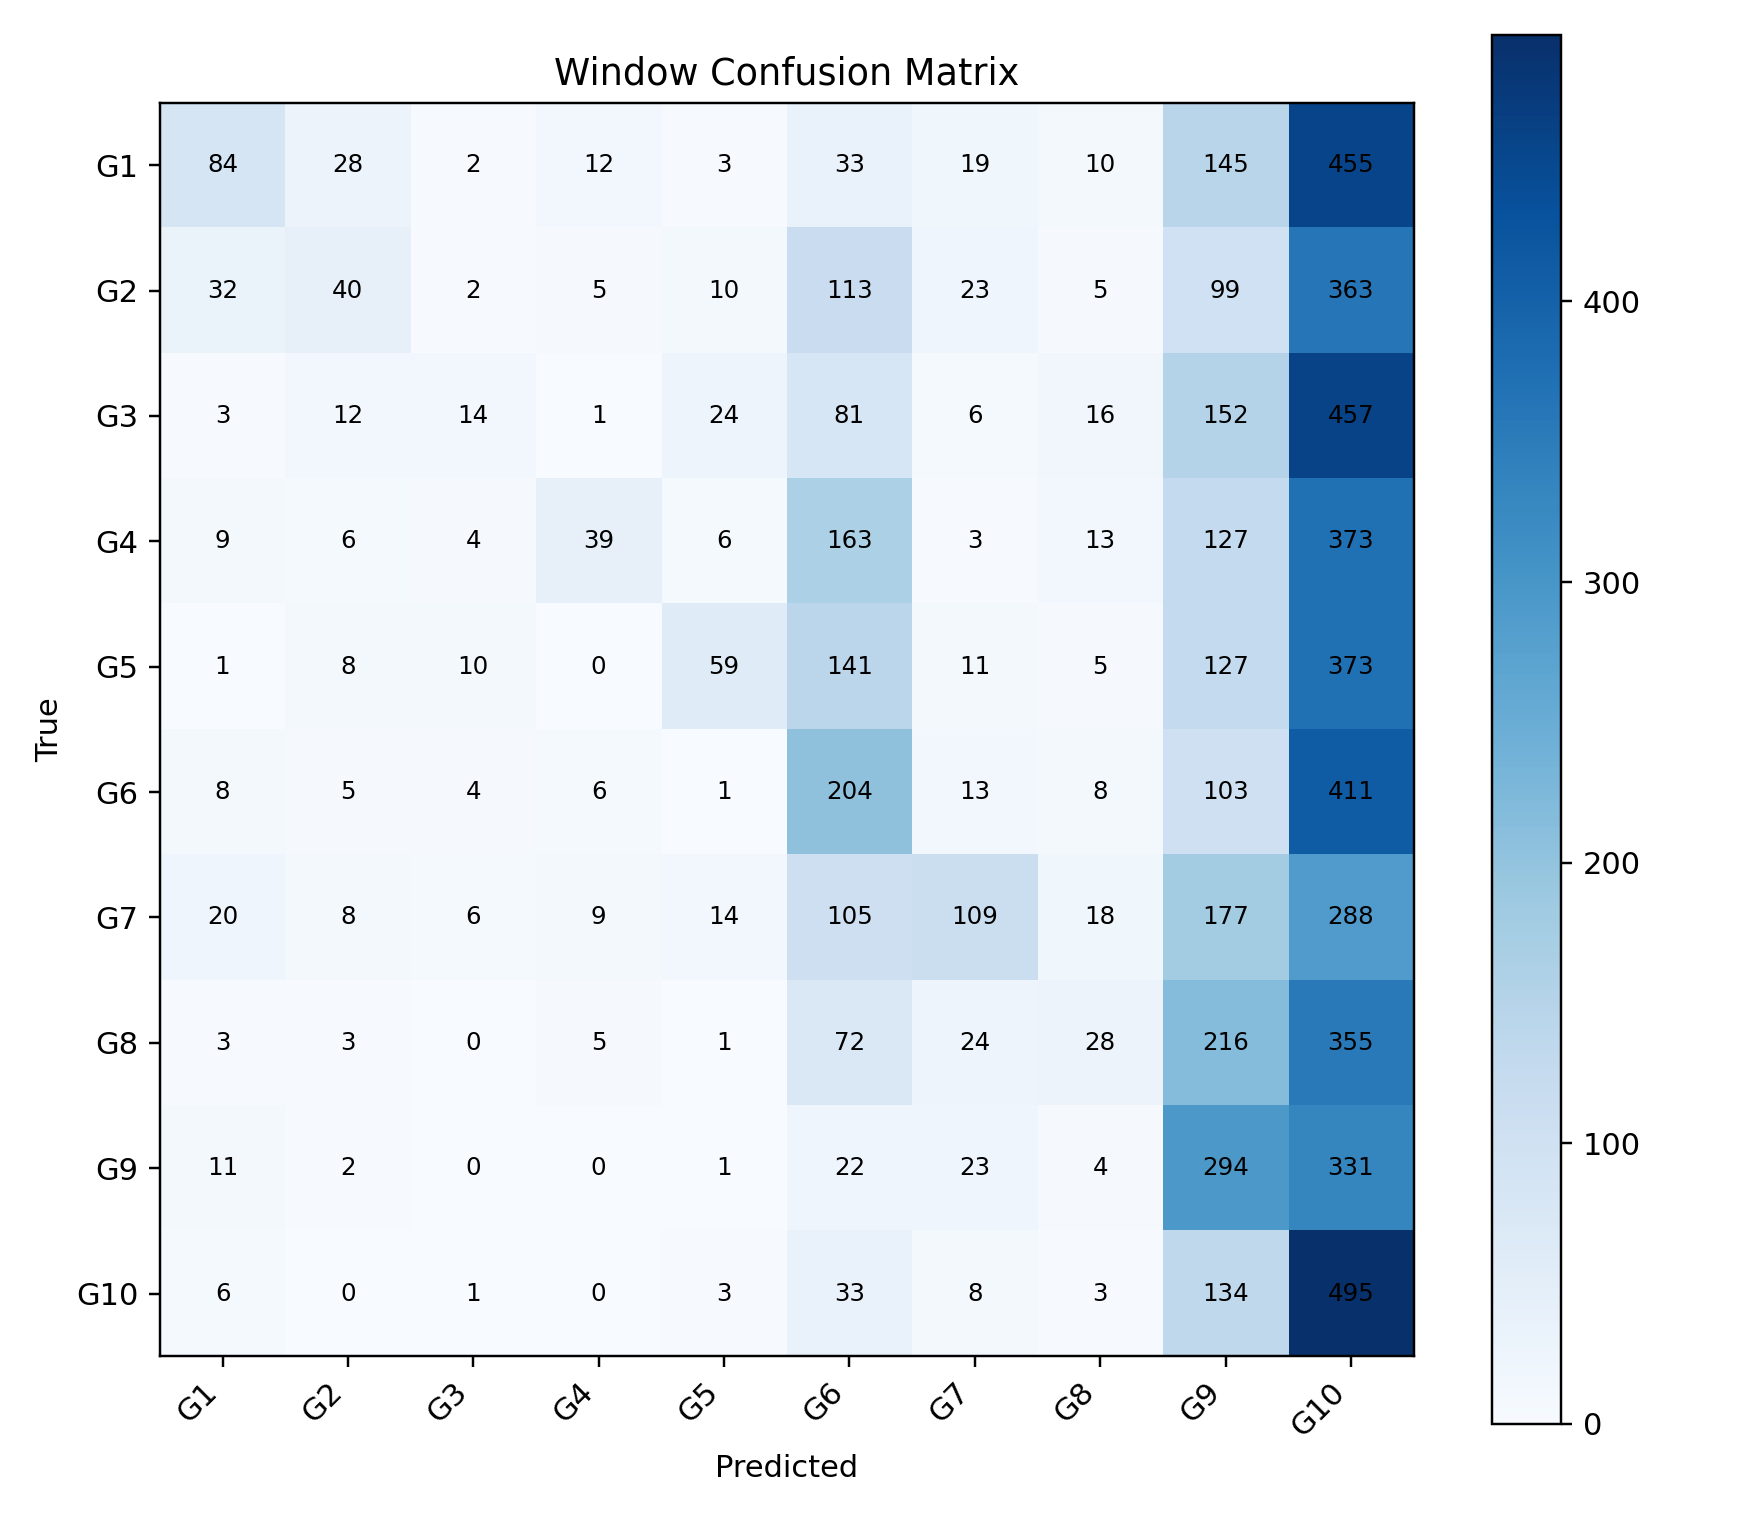

The table this chart was drawn from, first rows:
, G1, G2, G3, G4, G5, G6, G7, G8, G9, G10
G1, 84, 28, 2, 12, 3, 33, 19, 10, 145, 455
G2, 32, 40, 2, 5, 10, 113, 23, 5, 99, 363
G3, 3, 12, 14, 1, 24, 81, 6, 16, 152, 457
G4, 9, 6, 4, 39, 6, 163, 3, 13, 127, 373
G5, 1, 8, 10, 0, 59, 141, 11, 5, 127, 373
G6, 8, 5, 4, 6, 1, 204, 13, 8, 103, 411
G7, 20, 8, 6, 9, 14, 105, 109, 18, 177, 288
G8, 3, 3, 0, 5, 1, 72, 24, 28, 216, 355
G9, 11, 2, 0, 0, 1, 22, 23, 4, 294, 331
G10, 6, 0, 1, 0, 3, 33, 8, 3, 134, 495
